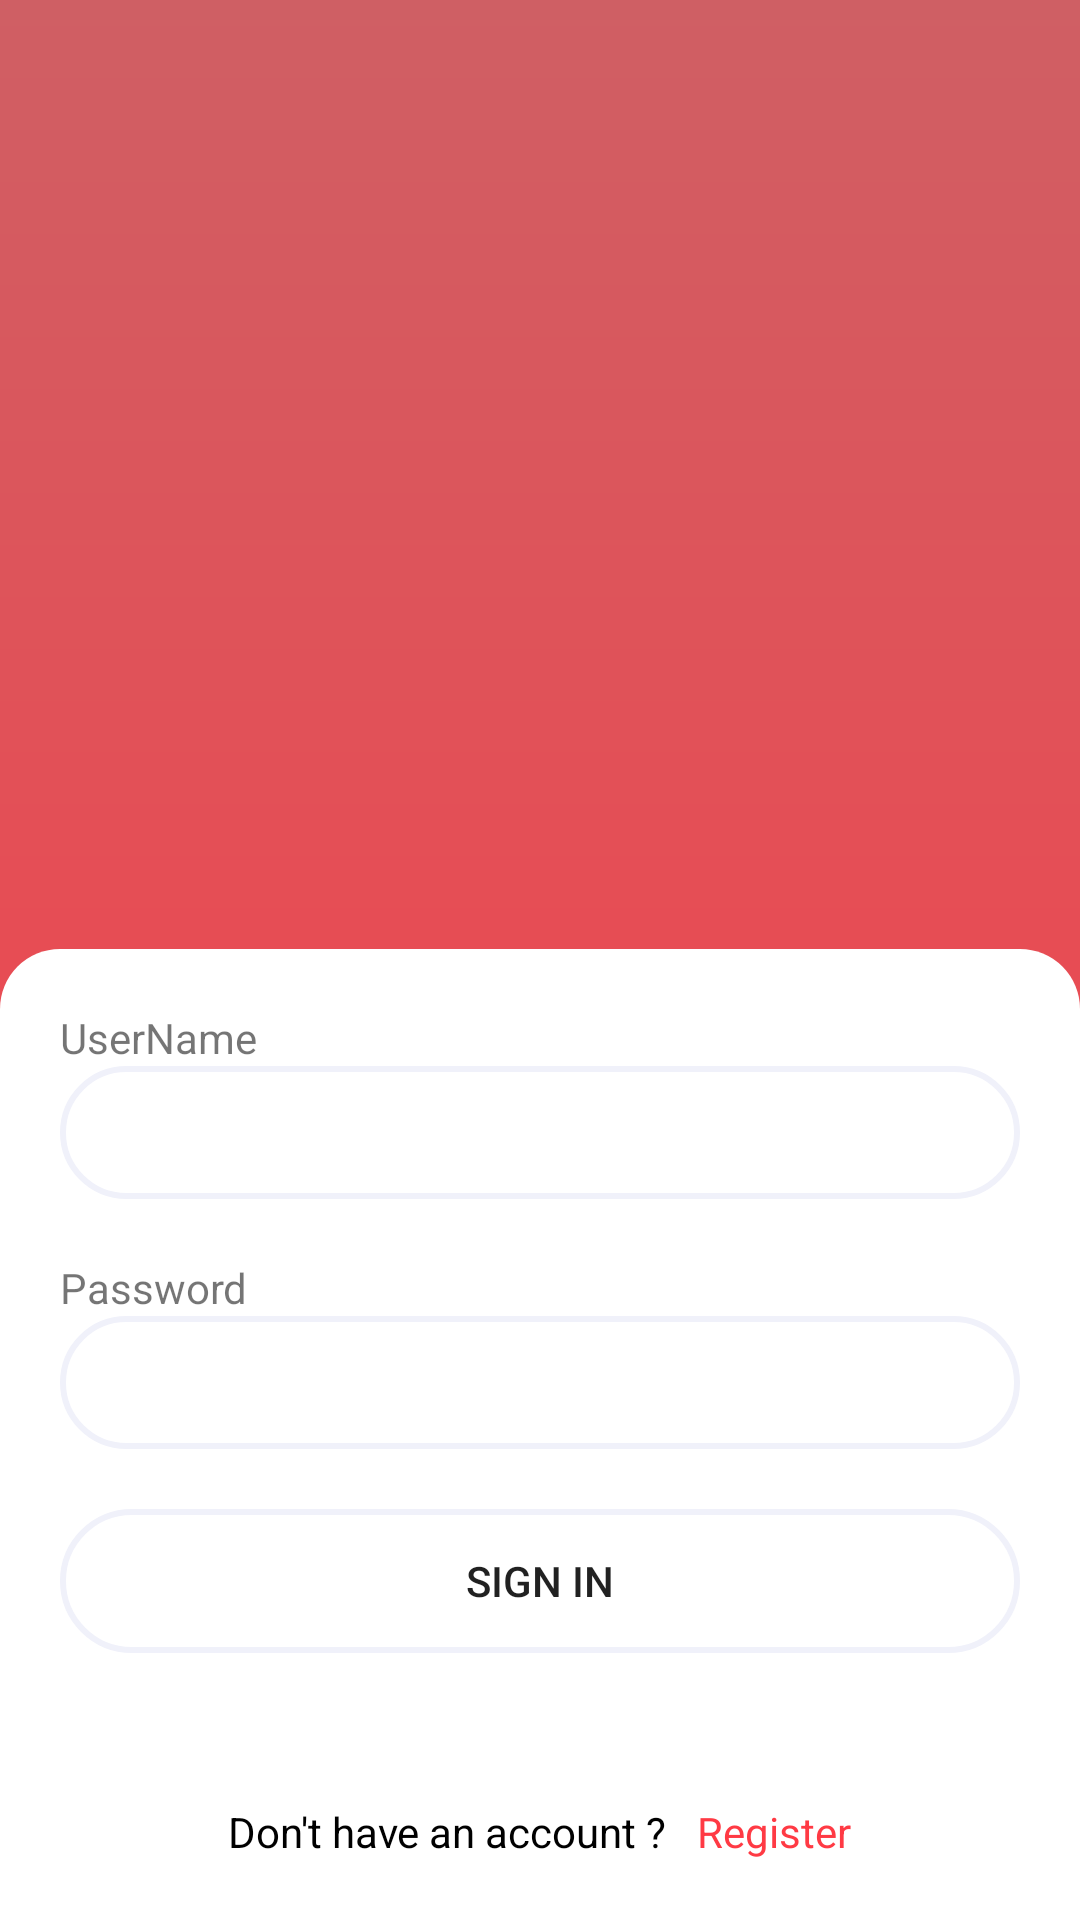

Reconstruct the res/layout file that produces this screen, plus the resources it refers to.
<!-- AndroidManifest.xml: application theme Theme.NewsDemoArimac -->
<!-- res/layout/fragment_login.xml -->
<?xml version="1.0" encoding="utf-8"?>
<FrameLayout xmlns:android="http://schemas.android.com/apk/res/android"
    xmlns:tools="http://schemas.android.com/tools"
    android:layout_width="match_parent"
    android:layout_height="match_parent"
    android:background="@drawable/login_bg"
    tools:context=".fragments.LoginFragment">

    <ScrollView
        android:layout_width="match_parent"
        android:layout_height="match_parent">


        <LinearLayout
            android:layout_width="match_parent"
            android:layout_height="wrap_content"
            android:layout_gravity="bottom"
            android:background="@drawable/login_bottom_bg"
            android:orientation="vertical"
            android:padding="@dimen/dimen20">

            <TextView
                android:layout_width="wrap_content"
                android:layout_height="wrap_content"
                android:text="@string/username" />

            <EditText
                android:id="@+id/et_user_name"
                style="@style/CommonEditText"
                android:layout_width="match_parent"
                android:layout_height="wrap_content"
                android:inputType="text" />

            <TextView
                android:layout_width="wrap_content"
                android:layout_height="wrap_content"
                android:layout_marginTop="@dimen/dimen20"
                android:text="@string/password" />

            <EditText
                android:id="@+id/et_password"
                style="@style/CommonEditText"
                android:layout_width="match_parent"
                android:layout_height="wrap_content"

                android:drawableEnd="@drawable/ic_eye"
                android:inputType="textPassword" />

            <Button
                android:id="@+id/btn_sign_in"
                style="@style/CommonButton"
                android:layout_width="match_parent"
                android:layout_height="wrap_content"
                android:layout_marginTop="@dimen/dimen20"
                android:text="@string/sign_in" />


            <LinearLayout
                android:layout_width="match_parent"
                android:layout_height="wrap_content"
                android:layout_marginTop="@dimen/dimen50"
                android:gravity="center">

                <TextView
                    style="@style/TextView.size14"
                    android:layout_width="wrap_content"
                    android:layout_height="wrap_content"
                    android:text="@string/don_t_have_an_account" />

                <TextView
                    android:id="@+id/tv_register"
                    style="@style/ButtonTextView.size14"
                    android:layout_width="wrap_content"
                    android:layout_height="wrap_content"
                    android:layout_marginStart="@dimen/dimen10"
                    android:text="@string/register" />
            </LinearLayout>

        </LinearLayout>
    </ScrollView>

</FrameLayout>
<!-- resources referenced by this layout -->
<resources>
  <dimen name="dimen10">10dp</dimen>
  <dimen name="dimen20">20dp</dimen>
  <dimen name="dimen50">50dp</dimen>
  <!-- drawable login_bg (drawable) -->
  <?xml version="1.0" encoding="utf-8"?>
  <shape xmlns:android="http://schemas.android.com/apk/res/android"
      android:shape="rectangle">
      <gradient
          android:angle="270"
          android:endColor="@color/primary"
          android:startColor="@color/primary_light" />
  </shape>
  <!-- drawable login_bottom_bg (drawable) -->
  <?xml version="1.0" encoding="utf-8"?>
  <shape xmlns:android="http://schemas.android.com/apk/res/android"
      android:shape="rectangle">
      <solid android:color="@color/white" />
      <corners
          android:topLeftRadius="@dimen/dimen20"
          android:topRightRadius="@dimen/dimen20" />
  </shape>
  <string name="don_t_have_an_account">Don\'t have an account ?</string>
  <string name="password">Password</string>
  <string name="register">Register</string>
  <string name="sign_in">Sign in</string>
  <string name="username">UserName</string>
  <style name="ButtonTextView.size14" parent="Widget.AppCompat.TextView">
          <item name="android:textSize">@dimen/dimen14sp</item>
          <item name="android:textColor">@color/primary</item>
      </style>
  <style name="CommonButton" parent="Widget.AppCompat.Button">
          <item name="android:background">@drawable/edit_text_bg</item>
      </style>
  <style name="CommonEditText" parent="Widget.AppCompat.EditText">
          <item name="android:background">@drawable/edit_text_bg</item>
          <item name="android:padding">@dimen/dimen10</item>
      </style>
  <style name="TextView.size14" parent="Widget.AppCompat.TextView">
          <item name="android:textSize">@dimen/dimen14sp</item>
          <item name="android:textColor">@color/black</item>
      </style>
  <style name="Theme.NewsDemoArimac" parent="Theme.MaterialComponents.DayNight.NoActionBar">
          
          <item name="colorPrimary">@color/primary</item>
          <item name="colorPrimaryVariant">@color/primary_light</item>
          <item name="colorOnPrimary">@color/white</item>
          
          <item name="colorSecondary">@color/secondary</item>
          <item name="colorSecondaryVariant">@color/teal_700</item>
          <item name="colorOnSecondary">@color/white</item>
          
          <item name="android:statusBarColor" tools:targetApi="l">?attr/colorPrimaryVariant</item>
          
      </style>
  <color name="primary">#FF3A44</color>
  <color name="primary_light">#CF5F64</color>
  <color name="white">#FFFFFFFF</color>
  <dimen name="dimen14sp">14sp</dimen>
  <!-- drawable edit_text_bg (drawable) -->
  <?xml version="1.0" encoding="utf-8"?>
  <shape xmlns:android="http://schemas.android.com/apk/res/android"
      android:shape="rectangle">
      <stroke
          android:width="@dimen/dimen2"
          android:color="@color/stroke_color" />
      <corners android:radius="@dimen/dimen50" />
  </shape>
  <color name="black">#FF000000</color>
  <color name="secondary">#0080FF</color>
  <color name="teal_700">#FF018786</color>
  <dimen name="dimen2">2dp</dimen>
  <color name="stroke_color">#F0F1FA</color>
</resources>
